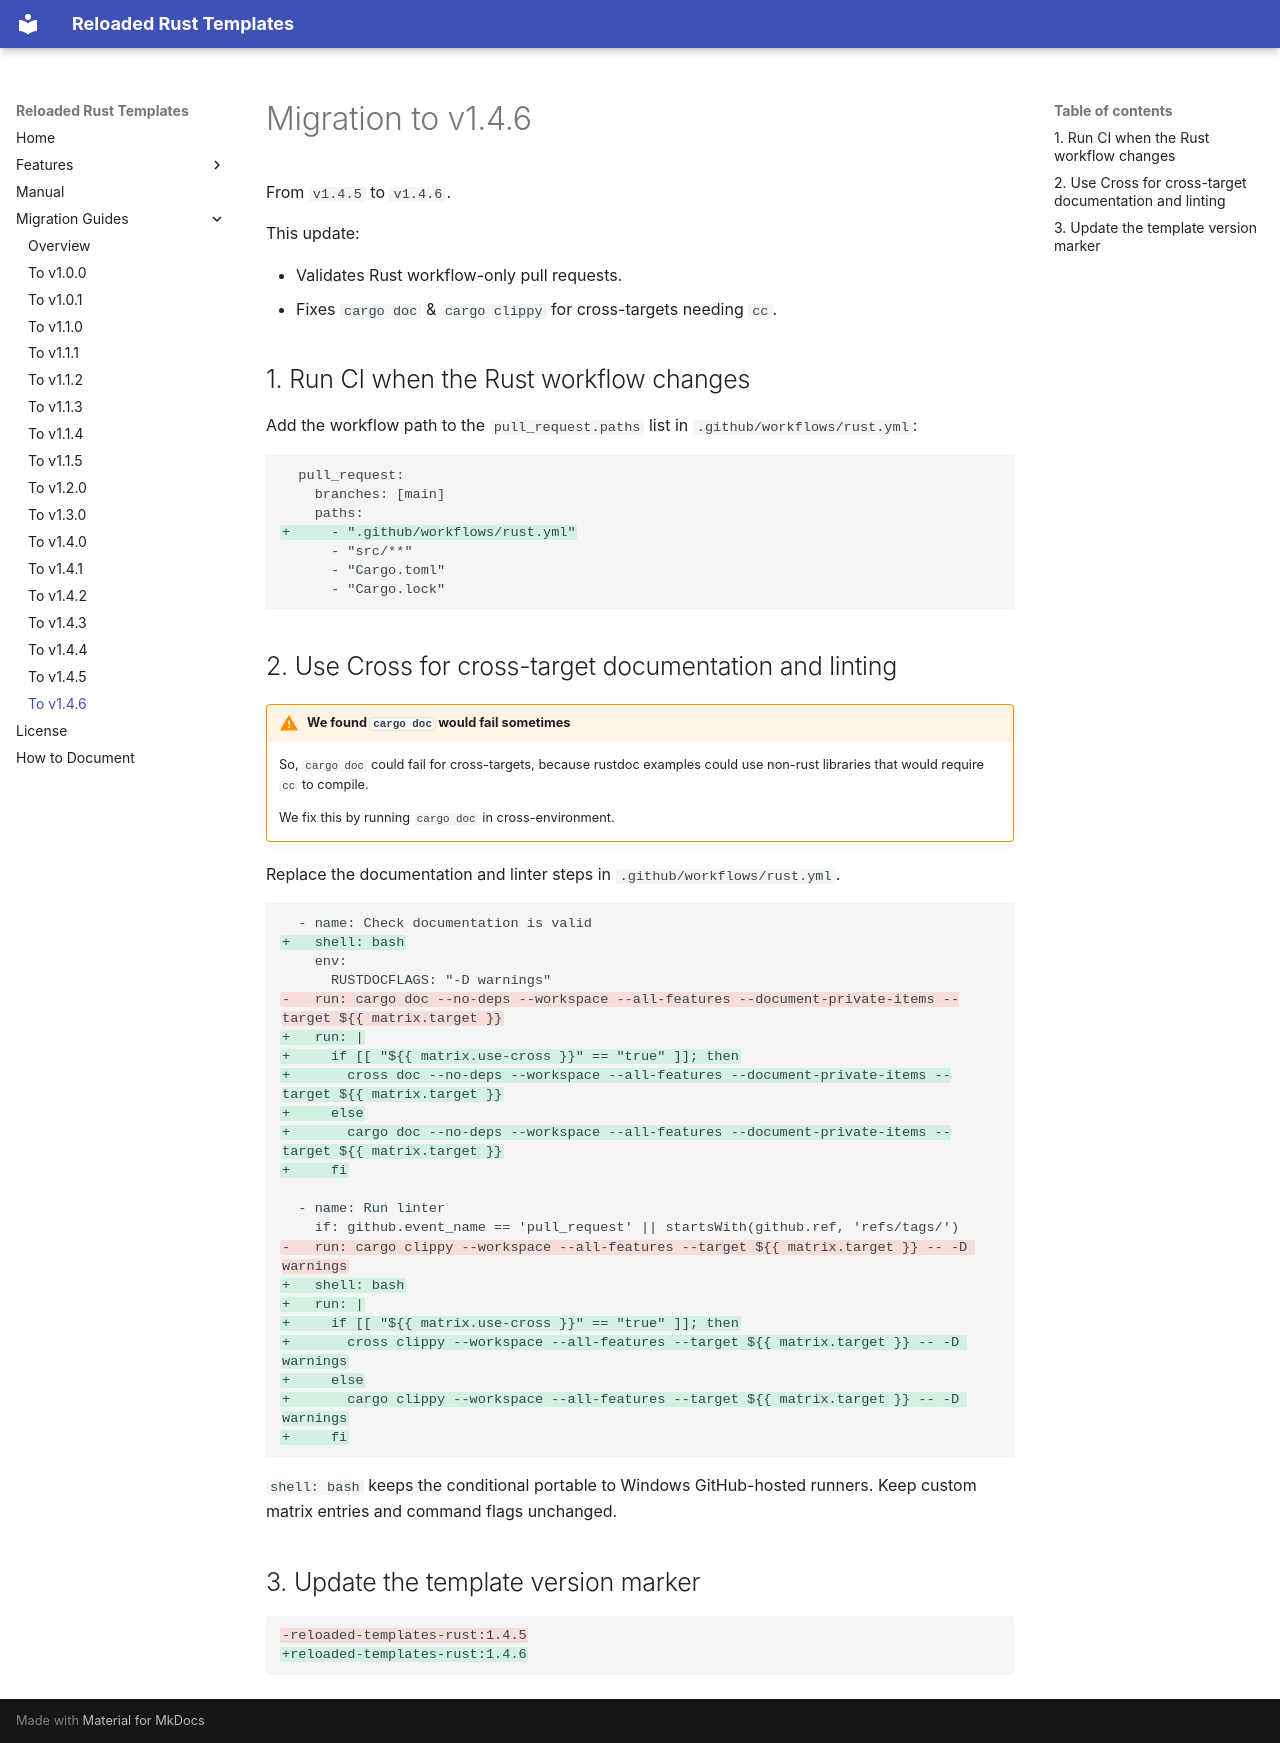

repository: Reloaded-Project/reloaded-templates-rust · page: migration/v1.4.6/index.html · generator: mkdocs

# Migration to v1.4.6

From `v1.4.5` to `v1.4.6`.

This update:

- Validates Rust workflow-only pull requests.
- Fixes `cargo doc` & `cargo clippy` for cross-targets needing `cc`.

## 1. Run CI when the Rust workflow changes

Add the workflow path to the `pull_request.paths` list in
`.github/workflows/rust.yml`:

```diff
  pull_request:
    branches: [main]
    paths:
+     - ".github/workflows/rust.yml"
      - "src/**"
      - "Cargo.toml"
      - "Cargo.lock"
```

## 2. Use Cross for cross-target documentation and linting

!!! warning "We found `cargo doc` would fail sometimes"

    So, `cargo doc` could fail for cross-targets, because rustdoc examples
    could use non-rust libraries that would require `cc` to compile.

    We fix this by running `cargo doc` in cross-environment.

Replace the documentation and linter steps in `.github/workflows/rust.yml`.

```diff
  - name: Check documentation is valid
+   shell: bash
    env:
      RUSTDOCFLAGS: "-D warnings"
-   run: cargo doc --no-deps --workspace --all-features --document-private-items --target ${{ matrix.target }}
+   run: |
+     if [[ "${{ matrix.use-cross }}" == "true" ]]; then
+       cross doc --no-deps --workspace --all-features --document-private-items --target ${{ matrix.target }}
+     else
+       cargo doc --no-deps --workspace --all-features --document-private-items --target ${{ matrix.target }}
+     fi

  - name: Run linter
    if: github.event_name == 'pull_request' || startsWith(github.ref, 'refs/tags/')
-   run: cargo clippy --workspace --all-features --target ${{ matrix.target }} -- -D warnings
+   shell: bash
+   run: |
+     if [[ "${{ matrix.use-cross }}" == "true" ]]; then
+       cross clippy --workspace --all-features --target ${{ matrix.target }} -- -D warnings
+     else
+       cargo clippy --workspace --all-features --target ${{ matrix.target }} -- -D warnings
+     fi
```

`shell: bash` keeps the conditional portable to Windows GitHub-hosted runners.
Keep custom matrix entries and command flags unchanged.

## 3. Update the template version marker

```diff
-reloaded-templates-rust:1.4.5
+reloaded-templates-rust:1.4.6
```
